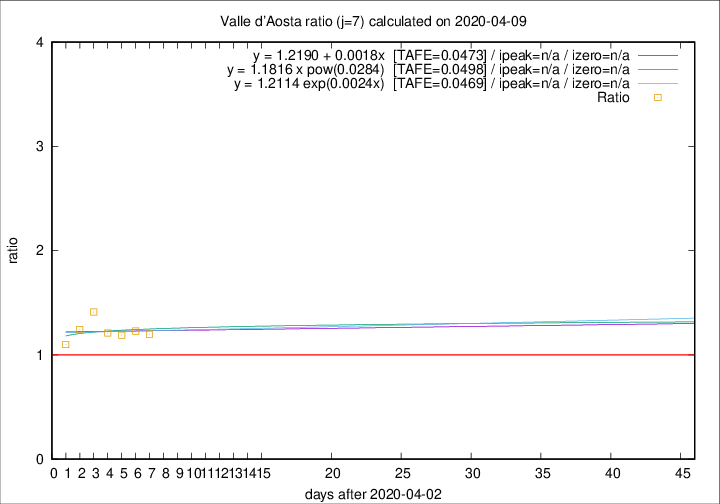

The data file committed next to this chart (first rows):
2020-04-09, 3, 105, 42, 35, 1.2000
2020-04-08, 2, 102, 43, 35, 1.229
2020-04-07, 4, 100, 44, 37, 1.189
2020-04-06, 5, 96, 46, 38, 1.21
2020-04-05, 9, 91, 48, 34, 1.412
2020-04-04, 12, 82, 41, 33, 1.242
2020-04-03, 7, 70, 33, 30, 1.1
